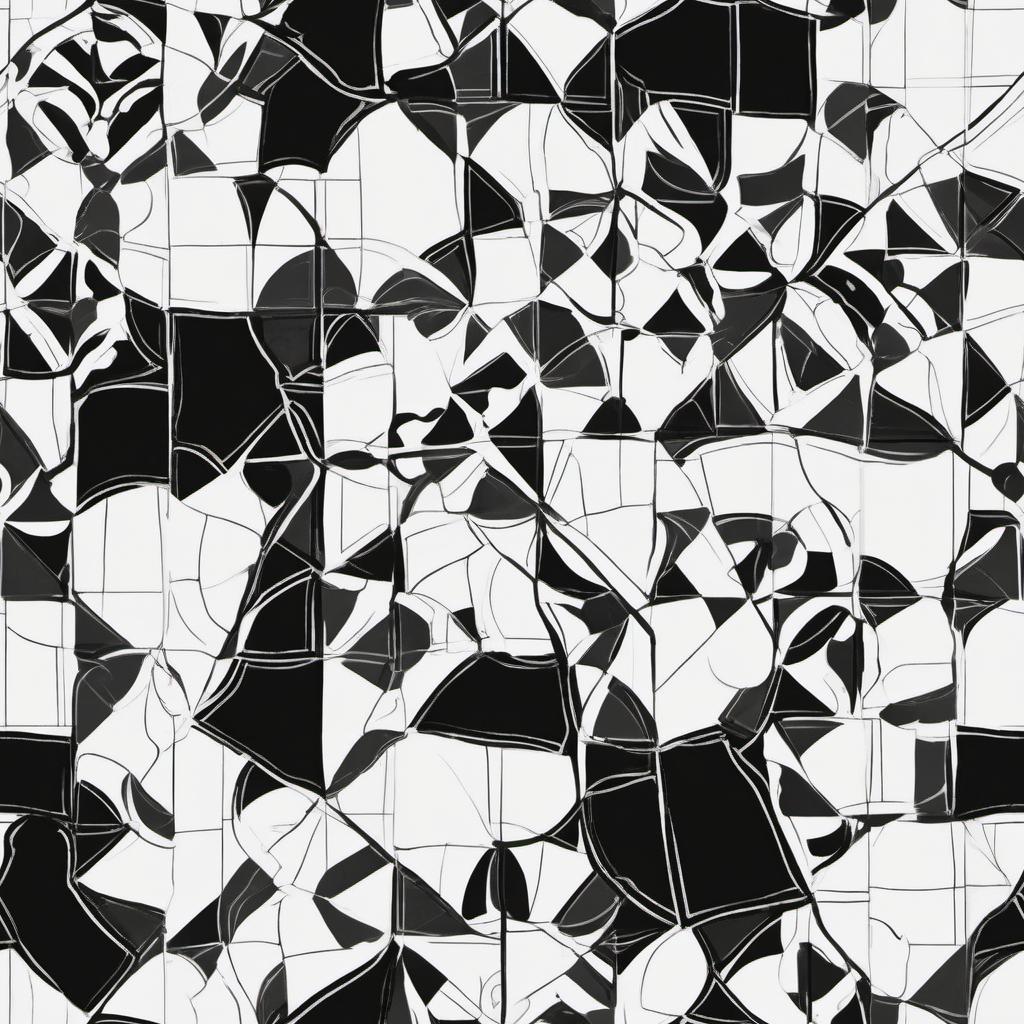
Generation parameters embedded in this image by ComfyUI (PNG 'prompt' text chunk: the API-format workflow graph, JSON):
{"4":{"inputs":{"ckpt_name":"SDXL/sd_xl_base_1.0.safetensors"},"class_type":"CheckpointLoaderSimple","_meta":{"title":"Load Checkpoint"}},"5":{"inputs":{"width":1024,"height":1024,"batch_size":1},"class_type":"EmptyLatentImage","_meta":{"title":"Empty Latent Image"}},"7":{"inputs":{"text":"low quality, blurry, deformed, watermark, text, signature, depth of field, 3D, ","clip":["4",1]},"class_type":"CLIPTextEncode","_meta":{"title":"CLIP Text Encode (Prompt)"}},"9":{"inputs":{"filename_prefix":"ComfyUI","images":["10",0]},"class_type":"SaveImage","_meta":{"title":"Save Image"}},"10":{"inputs":{"samples":["11",0],"vae":["4",2]},"class_type":"Circular VAEDecode","_meta":{"title":"Circular VAEDecode"}},"11":{"inputs":{"seed":807315600682789,"tileX":1,"tileY":1,"steps":20,"cfg":8.0,"sampler_name":"euler","scheduler":"normal","denoise":1.0,"model":["4",0],"positive":["16",0],"negative":["7",0],"latent_image":["5",0]},"class_type":"Asymmetric Tiled KSampler","_meta":{"title":"Asymmetric Tiled KSampler"}},"16":{"inputs":{"text":"(top view of floor), black and white tiling floor, dimly lit haunted, (flat texture), (2D)","clip":["4",1]},"class_type":"CLIPTextEncode","_meta":{"title":"CLIP Text Encode (Prompt)"}}}